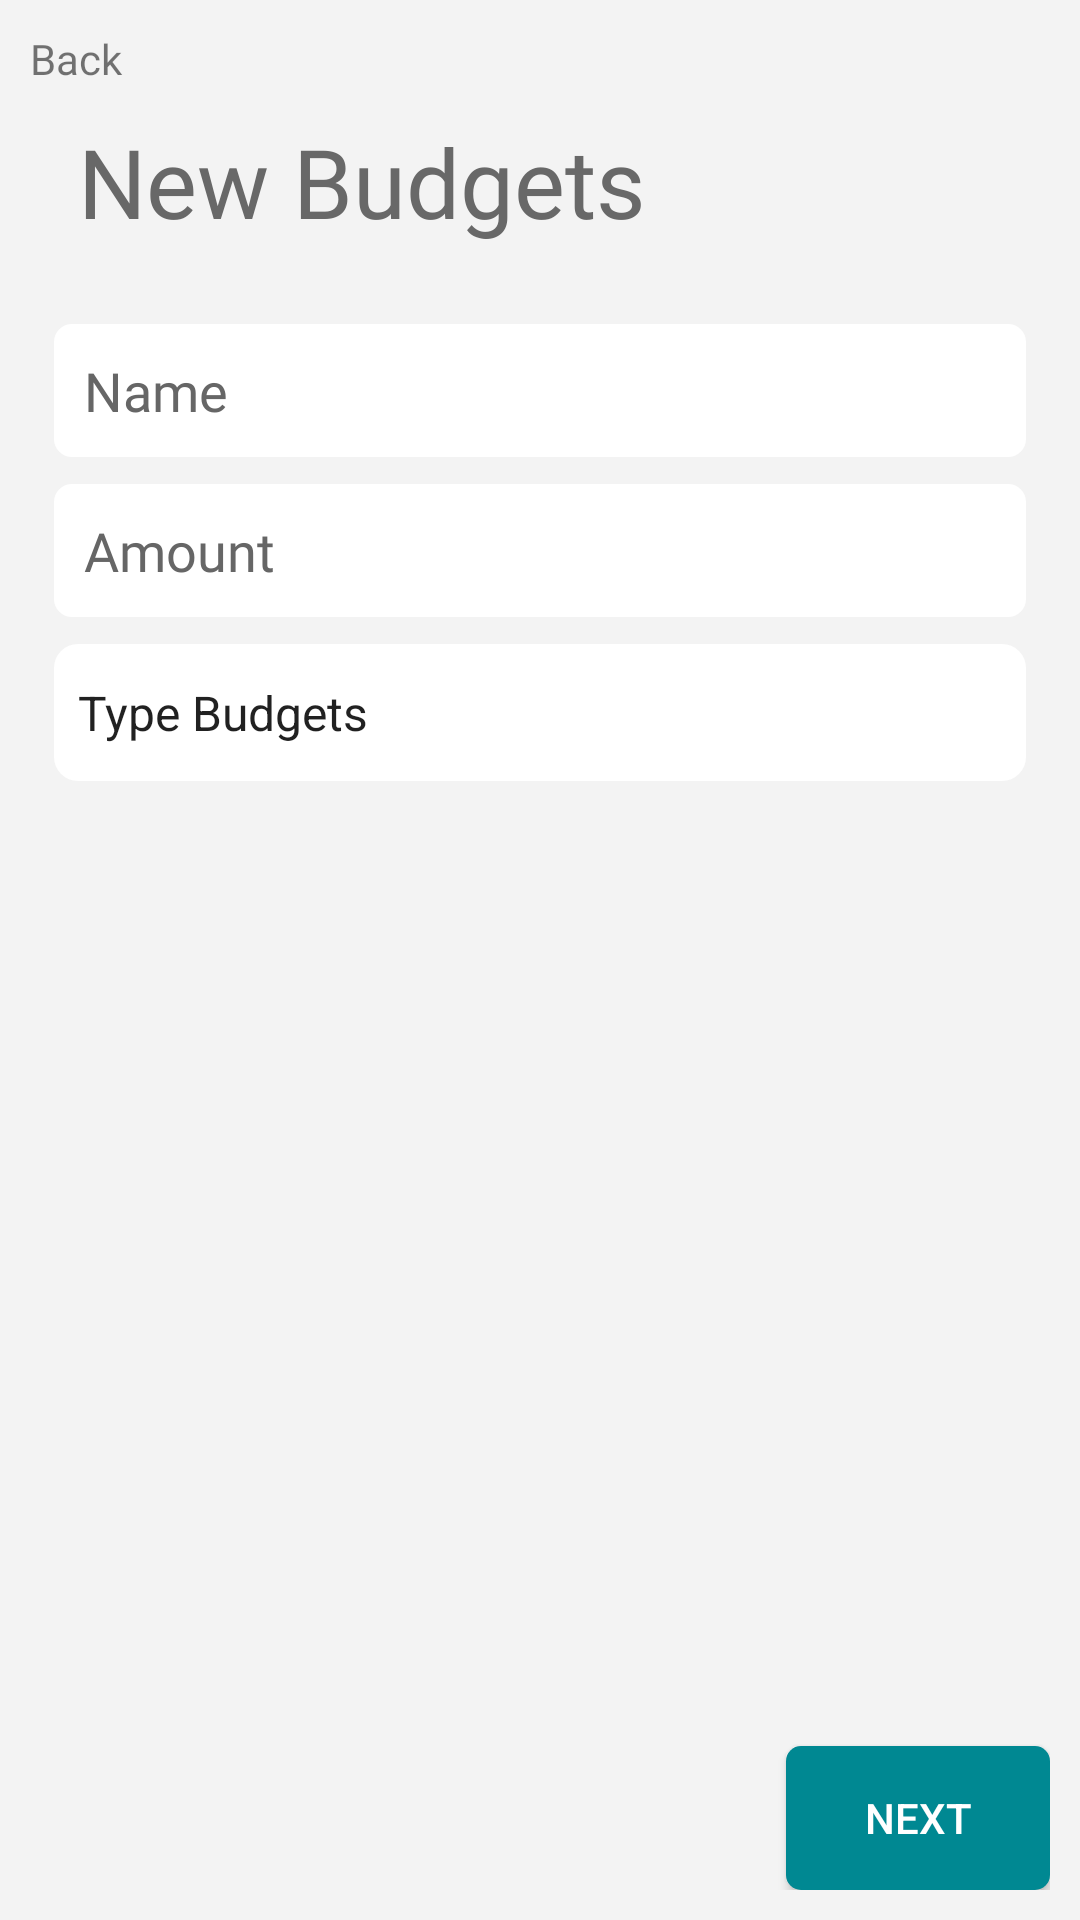

Write the Android layout XML for this screen, with the resource values it uses.
<!-- AndroidManifest.xml: application theme Theme.SafelockSaving -->
<!-- res/layout/new_budgets_activity.xml -->
<?xml version="1.0" encoding="utf-8"?>
<LinearLayout xmlns:android="http://schemas.android.com/apk/res/android"
    android:orientation="vertical"
    android:layout_width="match_parent"
    android:layout_height="match_parent"
    android:fitsSystemWindows="true"
    android:background="@color/white_background">

    <TextView
        android:id="@+id/btnBack"
        android:layout_width="match_parent"
        android:layout_height="wrap_content"
        android:text="@string/backText"
        android:padding="10dp"
        android:fontFamily="@font/roboto_regular"/>

    <TextView
        android:layout_width="match_parent"
        android:layout_height="wrap_content"
        android:text="@string/newBudgetsText"
        android:textSize="32sp"
        android:fontFamily="@font/poppins_regular"
        android:layout_marginHorizontal="26dp"
        android:textColor="@color/grey"/>

    <EditText
        android:id="@+id/name"
        android:layout_width="match_parent"
        android:layout_height="wrap_content"
        android:hint="@string/nameText"
        android:fontFamily="@font/montserrat_regular"
        android:textColorHint="@color/grey_white_spinner"
        android:textColor="@color/grey_white_spinner"
        android:padding="10dp"
        android:maxLines="1"
        android:inputType="textPersonName"
        android:layout_marginHorizontal="18dp"
        android:background="@drawable/background_edittext_reminders"
        android:layout_marginTop="26dp"/>

    <EditText
        android:id="@+id/amount"
        android:layout_width="match_parent"
        android:layout_height="wrap_content"
        android:hint="@string/amountText"
        android:fontFamily="@font/montserrat_regular"
        android:textColorHint="@color/grey_white_spinner"
        android:textColor="@color/grey_white_spinner"
        android:padding="10dp"
        android:maxLines="1"
        android:inputType="numberDecimal"
        android:layout_marginHorizontal="18dp"
        android:background="@drawable/background_edittext_reminders"
        android:layout_marginTop="9dp"/>

    <Spinner
        android:id="@+id/Spinner"
        android:layout_width="match_parent"
        android:layout_height="wrap_content"
        android:layout_marginTop="9dp"
        android:layout_marginHorizontal="18dp"
        android:background="@drawable/background_spinner"
        android:entries="@array/TypeBudgets"
        android:popupBackground="@drawable/background_spinner"
        android:paddingVertical="12dp"
        android:dropDownVerticalOffset="60dp"
        android:popupElevation="20dp"/>

    <EditText
        android:id="@+id/add"
        android:visibility="gone"
        android:layout_width="match_parent"
        android:layout_height="wrap_content"
        android:hint="@string/typeBudgetsText"
        android:fontFamily="@font/montserrat_regular"
        android:textColorHint="@color/grey_white_spinner"
        android:textColor="@color/grey_white_spinner"
        android:padding="10dp"
        android:maxLines="1"
        android:layout_marginHorizontal="18dp"
        android:background="@drawable/background_edittext_reminders"
        android:layout_marginTop="9dp"/>



    <Space
        android:layout_width="0dp"
        android:layout_height="match_parent"
        android:layout_weight="1"/>

    <LinearLayout
        android:layout_width="match_parent"
        android:layout_height="wrap_content"
        android:orientation="horizontal"
        android:padding="10dp">
        <Space
            android:layout_width="0dp"
            android:layout_height="match_parent"
            android:layout_weight="1"/>
        <Button
            android:id="@+id/btnNEXT"
            android:layout_width="wrap_content"
            android:layout_height="wrap_content"
            android:text="@string/nextButton"
            android:background="@drawable/background_button"
            android:paddingHorizontal="25dp"
            android:textColor="@color/white"
            android:layout_marginTop="30dp"/>
    </LinearLayout>
</LinearLayout>
<!-- resources referenced by this layout -->
<resources>
  <string-array name="TypeBudgets">
          <item>@string/typeBudgetsText</item>
          <item>@string/cardText</item>
          <item>@string/subscriptionText</item>
          <item>@string/addText</item>
      </string-array>
  <color name="grey">#686868</color>
  <color name="grey_white_spinner">#666666</color>
  <color name="white">#FFFFFFFF</color>
  <color name="white_background">#F3F3F3</color>
  <!-- drawable background_button (drawable) -->
  <?xml version="1.0" encoding="utf-8"?>
  <selector xmlns:android="http://schemas.android.com/apk/res/android">
      <item>
          <shape>
              <solid android:color="@color/blue_grey"/>
              <corners android:radius="5dp"/>
          </shape>
      </item>
  </selector>
  <!-- drawable background_edittext_reminders (drawable) -->
  <?xml version="1.0" encoding="utf-8"?>
  <selector xmlns:android="http://schemas.android.com/apk/res/android">
  <item>
      <shape>
          <solid android:color="@color/white"/>
          <corners android:radius="6dp"/>
      </shape>
  </item>
  </selector>
  <!-- drawable background_spinner (drawable) -->
  <?xml version="1.0" encoding="utf-8"?>
  <selector xmlns:android="http://schemas.android.com/apk/res/android">
   <item>
      <shape>
          <solid android:color="@color/white"/>
          <corners android:radius="8dp"/>
      </shape>
   </item>
  </selector>
  <string name="amountText">Amount</string>
  <string name="backText">Back</string>
  <string name="nameText">Name</string>
  <string name="newBudgetsText">New Budgets</string>
  <string name="nextButton">Next</string>
  <string name="typeBudgetsText">Type Budgets</string>
  <style name="Theme.SafelockSaving" parent="Theme.AppCompat.Light.NoActionBar">
          
          <item name="colorPrimary">@color/purple_500</item>
          <item name="colorPrimaryVariant">@color/purple_700</item>
          <item name="colorOnPrimary">@color/white</item>
          
          <item name="colorSecondary">@color/teal_200</item>
          <item name="colorSecondaryVariant">@color/teal_700</item>
          <item name="colorOnSecondary">@color/black</item>
          
          <item name="android:statusBarColor" tools:targetApi="l">?attr/colorPrimaryVariant</item>
          
          <item name="android:windowTranslucentNavigation">true</item>
          <item name="android:windowTranslucentStatus">true</item>
          <item name="android:windowLightStatusBar">true</item>
      </style>
  <string name="cardText">Card</string>
  <string name="subscriptionText">Subscription</string>
  <string name="addText">Add</string>
  <color name="blue_grey">#008892</color>
  <color name="purple_500">#FF6200EE</color>
  <color name="purple_700">#FF3700B3</color>
  <color name="teal_200">#FF03DAC5</color>
  <color name="teal_700">#FF018786</color>
  <color name="black">#FF000000</color>
</resources>
